pico-8 play session: mixed d-pad (fixed 12-tick cycle), after a click and taps of 🅾, ❎, 🅾+❎, 🅾 in the second before t = 0

[t = 1 s] mixed d-pad (1.2s cycle ×~1): → ← ↑ ↓ + 🅾/❎ taps, ~1s
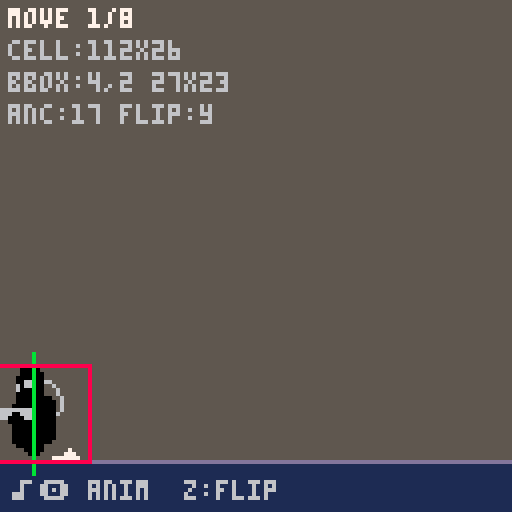
[t = 2 s] mixed d-pad (1.2s cycle ×~1): → ← ↑ ↓ + 🅾/❎ taps, ~2s
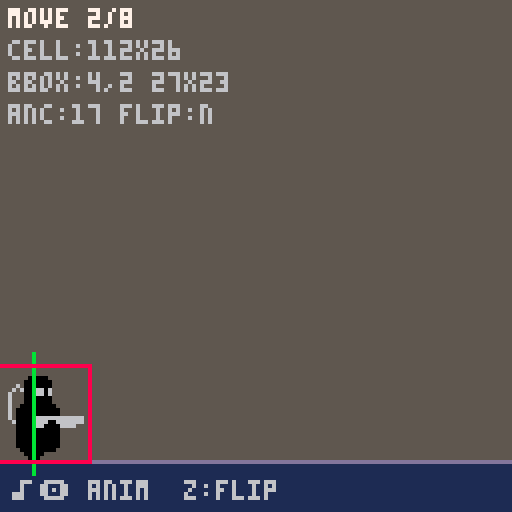
[t = 4 s] mixed d-pad (1.2s cycle ×~3): → ← ↑ ↓ + 🅾/❎ taps, ~4s
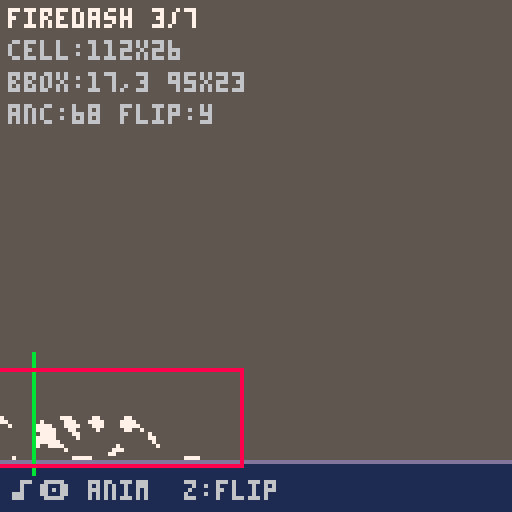
[t = 6 s] mixed d-pad (1.2s cycle ×~5): → ← ↑ ↓ + 🅾/❎ taps, ~6s
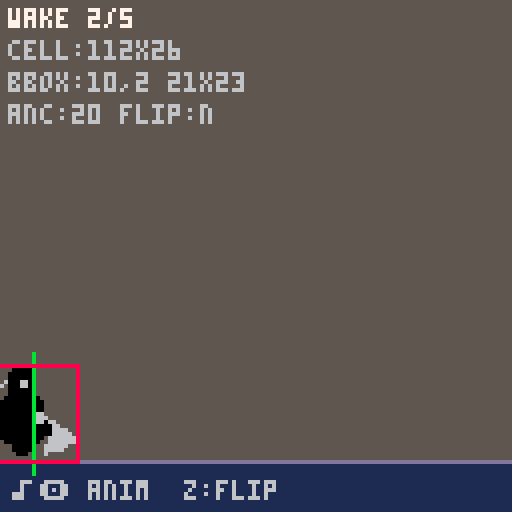
[t = 8 s] mixed d-pad (1.2s cycle ×~6): → ← ↑ ↓ + 🅾/❎ taps, ~8s
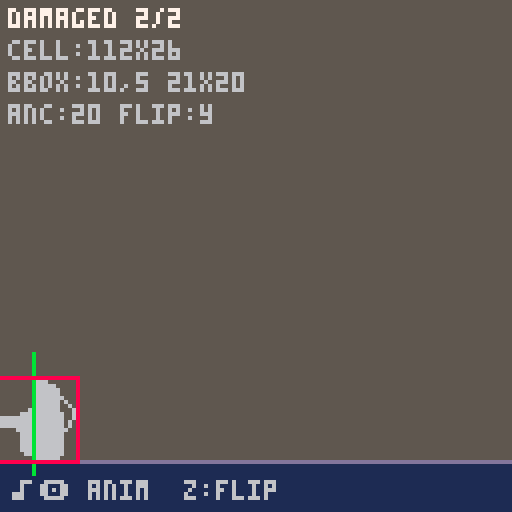

pico-8 cartridge
version 42
__lua__
--##generated##
trans=14
a_wbi,a_wbm,a_wbc,a_wbs,a_wbfd,a_wbwk,a_wbd,a_wbdt=1,2,3,4,5,6,7,8
wheelbot_base=17152 wheelbot_cw=112 wheelbot_ch=26
wheelbot_data="\008p\026\000\0008\000\206\001r\002\180\003\217\006\236\007~\008\001\001\002\224`\000\000\010\008\013\017\004D\006F\005F\003\129F\002\128\001F\001\128\001H\000\128\000J\128\000J\128\000J\000\128J\001J\001J\001J\001J\001J\001J\002H\000\008\000\002\224g\003\004\002\027\023\000\002\003P\000I\000K\000\000\002\001\002\000\002\001\002\228\000\229\000\249\000\250\000\251\000\020\001;\001T\001\011D\020E\020F\017\129B\129A\016\128\001B\129@\128\015\128\002E\128\015\128\002F\014\128\001H\014\128\000I\014\128\000J\013\128\000E\139\007\128D\131A\134\008E\129C\131\010K\014J\015J\015J\015J\016I\018F\012\192\005D\013\194\005B\013\198\017?\030B\021E\019F\019B\129@\128\018\128B\129@\128\017\128\000F\016\128\001F\015\128\002G\014\128\001J\012\128\001E\139\006\128\000D\131A\134\006\128\000E\129C\131\009\128K\014J\015J\015J\015J\015J\015I\007\192\008E\010?\002D\020F\019F\017\129B\129@\128\016\128\001B\129@\128\015\128\002F\015\128\002F\015\128\001H\014\128\000J\013\128\000J\013\128\000D\139\008\128C\131A\134\009D\129C\131\011J\015J\015J\015J\015J\016H\018D\017\193\002B\011\000\011u\000\002\242\010\000\242\009\000\243\255\142\001\243\010\003\0030\000\000\000\021\026\001\002\002\160\000\194\002!\001\002\002P\000\210\002\001\001\"\002 \000\240\007\031u\000\002\242\010\000\242\009\000\242\150\002\160\000\194\002!\001\002\002P\000\210\002\001\001\"\002 \000\243\152\243\010\003\0030\000\021Q\001\002\002\160\000\194\002!\001\002\002P\000\210\002\001\001\"\002 \000\240\007\020P\001\002\002\160\000\194\002!\001\002\002P\000\210\002\001\001\"\002 \000\004\002\003\224g\208\000\010\003\023\022\000\000R\000k\000\128\000\004$\003`\011&\005`\008&\013A%@\012@\001\"A\128j\001@\002#\128K`\000@\002\"\128C!Fa@\001%A#Cc@\000'@#d\002@\000+\008@\000*\010@*\011*\011*\011*\011*\011*\011*\012(\015$\017$\018\"\013\013`\024`\017a\005`\012c\003a\021a\021`\021`\020a\018`\031\255\014\031\005`\005`\017`\001`\013f\000b\020a\021`\031\255\0311\031\008`\017a\002`\000a\016b\002`\031\255\031_\004\000\002\224g\002\009\000$\025\000\003b\000Q\000\000\001\001\001\179\000\180\000\014\001%\001?2D\014\195\010F\011\199\008F\010\201\005\129E\128\009\203\003\128\001B\129@\128\008\204\002\128\002F\006\207\001\128\002\138\192\000\208\001\128\001\131A\134\000\208\001\128\000A\129C\131\003\207\001\128K\006\204\002\128K\007\203\003\128J\008\201\005J\009\199\006J\011\195\008J\024J\024J\024J\025H\028D\030D\031B\025\025\192?\023D\021\192\006F\028F\007\192\017\129E\128\025\128\001B\129@\128\024\128\002F\024\128\002A\139\017\128\001A\131A\134\017\128\000C\129C\131\019\128\000J\022\128\000J\020\192\001\128J\024J\024J\024J\024J\024J\024J\025H\028D\030D\031B\025\000J\026\000\000\2438\225@\243\002\0030\208\195S\019q`\128#\147P\001R\000\147\003\242\001\001\"\017\002\000\131\019\163a`\243\007\018\000!\018\147\016\243\000\018\00021\018`\243\000@\"\01720C\195\243\019\243\020\016\018\000\243\004\003\131R\243\006\003C\003\243\015\019\019\241\137\241\021\001\011\026\000\000\243\020\240?\243\020\240\007\243\020\243X\243\146\000\243+\243@\000\007\000\002\224g\004\017\003_\023\000\001\002\0066\000\158\000\204\000c\000\000\001\002\003\003\003\003\003\002\004\002\005\002\006\002\181\002\219\002\249\002?\255?\175\192?\028\194?\027\195?\025\197\000\192?\019\203?\017\205?\013\209?\011\211?\007\215?\001\2209\2281\236*\243\029\255\001\021\255\008\011\255\019\010\255\019?+?\014D?\025F?\024F?\024F\129?\022\128@\129B\001\128?\021F\002\128?\020F\002\128?\008\139G\001\128?\008\134A\131G\000\128?\010\131C\129H\000\128?\014N\000\128?\003\192\010A\192J\128\192*\192\001\192\016\196\012J\194\030\193\007\198\013\197\012J\194\029\195\005\200\004\192\005\197\013I\195\028\196\005\199\004\195\004\195\014I\196\026\196\007\197\004\197\004\192\016H\197\026\197\007\195\005\198\021F\199\025\198\016\200\013\193\005D\200\024\201\013\203\011\195\005B\201\020\206\009\211\004\197\004\205\005\255\025?\"?\015D?\025F?\024F?\024F\129?\022\128@\129B\001\128?\021F\002\128?\020F\002\128?\008\139G\001\128?\008\134A\131G\000\128?\010\131C\129H\000\128?\014N\000\128 \193\005\193\004\194\013\194\010A\000J\128\000\192\030\195\003\195\002\194\004\192\007\196\012J\000\192\000\192\028\196\003\194\002\195\002\195\005\192\002\192\013J\000\195\026\192\001\193\005\192\004\193\002\196\024G\192A\001\194\024\192\016\193\003\195\025E\195@\001\195\022\193\016\192\004\196\024E\194A\001\195\022\192\022\198\015\192\006E\193B\002\195\020\192\008\192\012\195\001\192\016\193\006H\003\195\029\194\010\192\022\192\001\192\007D\005\194 \193%\193\005D\006\192\012\195\022\196\013\192\004\192\016A\194?)?\017D?\025F?\024F?\024\128@\129B\129?\022\128@\129B\001\128?\021F\002\128?\020F\002\128?\008\139G\001\128?\008\134A\131G\000\128?\010\131C\129H\000\128?\014N\000\128?\015A\000J\128?\019J?\020J?\020J?\020J?\020J?\020J?\021H?\024D?\026D?\027B?)\000\000\000\138P\000\001@\241I`\241H`\242H\001\002\017\"\016\242F\001\002\017 \018\000\241E`\"\000\241D`\"\000\2428\177p\018\000\2428a\0181p\002\000\243\019\211\243\000\13012\017\128\002\000\243\018\003Sc\003S\131\003\003\177\224\002\003\243\016\003\003S\019C\003S\003\003c#\193\016\001\162\003\003\003\243\016\003\003\243\002\019\003\241\010s#\003\003\243\018\243\005\241\011c\003 \243\013\241'S\0030C\243\007\243\031\129S@C\2436\003q\1603\003\003\2435\003q\1603\003\243\017\243\020\161\128\243\024\241 @\241J@\243\006\243\011\243\004\241\006 \243\007\022\022\003\003\211\243\000\2430\019Ccc\163\243.\131\211\243\024\242I\243\205\243\031\243P\243\009\243\207\243\154\243\011\243\005\014\183\002\003\243P\179\243\002\2437\211\243\024\243\2555\001\243\127\243\009\243\207\243\154\243\011\243\005\000\005\000\002\224`\003\010\002\021\023\000\001\0035\000U\000J\000\000\001\002\002\002\212\000\213\000\214\000\230\000\231\000?.D\014F\013F\011\129F\010\128\001B\129@\128\009\128\001H\008\128\000J\007\128\000J\007\128\000J\008\128J\009J\009J\009J\009J\008L\007L\009H\014B\011\004D\014F\013F\012\128B\129@\128\011\128\000B\129@\128\010\128\001F\009\128\002F\009\128\001H\008\128\000J\007\128\000J\007\128\000J\008\128G\130\009H\130\008G\130@\129\006L\129\004M\131\002M\132\002J\000\134\002H\001\134\004D\002\133\006D\002\132\008B\003\128\027\025D\014F\013F\011\129B\129@\128\010\128\001B\129@\128\009\128\002F\009\128\002F\009\128\001H\008\128\000J\007\128\000J\007\128\000J\008\128E\139\002D\131A\134\002E\129C\131\004K\008J\009J\009J\010H\013D\015D\016B\011\000\000\009A\000\002\242\004\000\242\003\000\242\190\002\242\003\002\000\005V\000\000\240\004\002\240\003\002\002\001\002\224`\000\000N\000\010\003\020\022\004D\013F\012F\011\128B\129@\128\010\128\000B\129@\128\009\128\001F\008\128\002F\008\128\001H\007\128\000J\006\128\000J\006\128\000J\007\128E\139\001D\131A\134\001E\129C\131\003K\007J\008J\008J\009H\012D\014D\015B\010\010\005\021\020\006\130\015\133\013\134\013\134\012\135\011\128\000\134\010\128\001\134\009\128\002\135\008\128\001\138\006\128\001\145\000\128\000\145\000\128\000\143\003\140\008\138\009\138\009\138\009\138\009\138\009\137\011\133\010\006\000\002\224`\004\000\005\029\020\000\001\002\003;\000;\0000\000%\000\000\001\002\003\003\003\203\000\204\000\205\000\206\000\207\000\227\000?:B\129\022C\129\022A\129B\000A\018A\129F\017J\139\005I\131A\134\005\128I\129C\131\007\128\000N\011\128\001L\012\128\001K\013\128\002J\014\132G\020G\021E\022D\024B\012\021\130\024\132\023\133\022\134\020\131\000\131\019\130\002\129\020\130\022\128\000\131\021\129\000\130\016E\133\016E\132\017F\131\016H\130\011Q\009R\009R\008B\128O\008B\128O\008S\009A\128N\007?*\128\024\132\022\131\023\131\025\131\025\131\017G\130\017H\130\016H\131\014J\131\008L\134\007N\133\007R\008B\128O\008B\128O\008S\009A\128N\008?\205I\018J\017J\016K\011Q\009R\009R\008B\128O\008B\128G\139\004J\131A\134\005A\128G\129C\131\006\000\000\000\000\014\225\001\002\002\002\002\002\002\242\002\241\019@\000\241\008\000\000\000\000"
_wa=split("16|17,17,17,20,16,16,16,19|21,21,21,20|26,26,26,27|59,64,68,70,70,70,96|16,20,19,19,19|19,20|16,15,11,11,11,11","|",false)
wb_anc={} for i=1,#_wa do wb_anc[i]=split(_wa[i]) end
--##end##

function pk2(a) return peek(a)|(peek(a+1)<<8) end

acache={}

function decode_rle(off,npix,bpp)
 bpp=bpp or 4
 local run_bits=8-bpp
 local run_mask=(1<<run_bits)-1
 local color_mask=(1<<bpp)-1
 local buf={}
 local idx=1
 while idx<=npix do
  local b=peek(off)
  off+=1
  local color=(b>>run_bits)&color_mask
  local r=b&run_mask
  if r==run_mask then
   r=run_mask+1+peek(off)
   off+=1
  else
   r=r+1
  end
  for i=0,r-1 do buf[idx+i]=color end
  idx+=r
 end
 return buf,off
end

function decode_skip(buf,off)
 local nd=peek(off)
 off+=1
 if nd==255 then
  nd=pk2(off)
  off+=2
 end
 if nd==0 then return end
 local pos=pk2(off)+1
 off+=2
 buf[pos]=peek(off)
 off+=1
 for i=2,nd do
  local b=peek(off)
  off+=1
  local skip=b\16
  local col=b&15
  if skip==15 then
   local ext=peek(off)
   off+=1
   if ext==255 then
    skip=pk2(off)
    off+=2
   else
    skip=15+ext
   end
  end
  pos+=skip+1
  buf[pos]=col
 end
end

function read_anim(a,cb)
 local na=peek(cb)
 local aoff=pk2(cb+3+(a-1)*2)
 local ab=cb+3+na*2+aoff
 local nf=peek(ab)
 local enc=peek(ab+1)
 local bpp=peek(ab+2)
 local np=bpp<4 and (1<<bpp) or 0
 local pal={}
 for i=0,np-1 do
  local b=peek(ab+3+flr(i/2))
  pal[i+1]=(i%2==0) and ((b>>4)&0xf) or (b&0xf)
 end
 local pal_bytes=flr((np+1)/2)
 local h=ab+3+pal_bytes
 if enc==0 then
  local nk=peek(h)
  local bx=peek(h+1)
  local by=peek(h+2)
  local bw=peek(h+3)
  local bh=peek(h+4)
  local ki_off=h+5
  local ks_off=ki_off+nk
  local as_off=ks_off+nk*2
  local do_off=as_off+nf
  local data_off=do_off+nf*2
  local ksz={}
  for i=0,nk-1 do
   ksz[i]=pk2(ks_off+i*2)
  end
  return {
   enc=0,nf=nf,nk=nk,
   bpp=bpp,pal=pal,
   bx=bx,by=by,bw=bw,bh=bh,
   ki_off=ki_off,ks_off=ks_off,
   as_off=as_off,do_off=do_off,
   data_off=data_off,ksz=ksz
  }
 else
  local fo_off=h
  local data_off=fo_off+nf*2
  return {
   enc=1,nf=nf,
   bpp=bpp,pal=pal,
   fo_off=fo_off,data_off=data_off
  }
 end
end

function decode_anim(ai)
 local frames={}
 if ai.enc==0 then
  local npix=ai.bw*ai.bh
  local kbufs={}
  local koff=ai.data_off
  for i=0,ai.nk-1 do
   kbufs[i]=decode_rle(koff,npix,ai.bpp)
   koff+=ai.ksz[i]
  end
  for f=1,ai.nf do
   local ki=peek(ai.as_off+f-1)
   local buf={}
   local kb=kbufs[ki]
   for i=1,#kb do buf[i]=kb[i] end
   local doff=pk2(ai.do_off+(f-1)*2)
   decode_skip(buf,ai.data_off+doff)
   frames[f]={buf,ai.bx,ai.by,ai.bw,ai.bh}
  end
 else
  for f=1,ai.nf do
   local foff=pk2(ai.fo_off+(f-1)*2)
   local addr=ai.data_off+foff
   local bx=peek(addr)
   local by=peek(addr+1)
   local bw=peek(addr+2)
   local bh=peek(addr+3)
   if bw==0 or bh==0 then
    frames[f]={{},0,0,0,0}
   else
    local buf=decode_rle(addr+4,bw*bh,ai.bpp)
    frames[f]={buf,bx,by,bw,bh}
   end
  end
 end
 if ai.bpp<4 and #ai.pal>0 then
  for f=1,#frames do
   local buf=frames[f][1]
   for i=1,#buf do
    buf[i]=ai.pal[buf[i]+1] or trans
   end
  end
 end
 return frames
end

function get_frame(a,f)
 local fr=acache[a].frames[f]
 return fr[1],fr[2],fr[3],fr[4],fr[5]
end

function draw_char(a,f,sx,sy,flip)
 local buf,bx,by,bw,bh=get_frame(a,f)
 if bw==0 then return end
 local acw=acache[a].cw
 local idx=1
 for y=0,bh-1 do
  for x=0,bw-1 do
   local col=buf[idx]
   if col~=trans then
    local dx
    if flip then
     dx=acw-1-bx-x
    else
     dx=bx+x
    end
    pset(sx+dx,sy+by+y,col)
   end
   idx+=1
  end
 end
end

anim_names={"idle","move","charge","shoot","firedash","wake","damaged","death"}
cur_anim=1
cur_frame=1
frame_timer=0
frame_spd=6
do_flip=false

-- wheel bot screen position (centered)
wbx=8
wby=90
floor_y=116

function _init()
 palt(0,false)
 palt(trans,true)
 local p=wheelbot_base
 for i=1,#wheelbot_data do poke(p,ord(wheelbot_data,i)) p+=1 end
 local wna=peek(wheelbot_base)
 for a=1,wna do
  local ai=read_anim(a,wheelbot_base)
  acache[a]={ai=ai,frames=decode_anim(ai),cw=wheelbot_cw,ch=wheelbot_ch}
 end
end

function _update()
 if btnp(0) then
  cur_anim-=1
  if cur_anim<1 then cur_anim=#anim_names end
  cur_frame=1
  frame_timer=0
 end
 if btnp(1) then
  cur_anim+=1
  if cur_anim>#anim_names then cur_anim=1 end
  cur_frame=1
  frame_timer=0
 end
 if btnp(4) then
  do_flip=not do_flip
 end
 frame_timer+=1
 if frame_timer>=frame_spd then
  frame_timer=0
  local nf=acache[cur_anim].ai.nf
  cur_frame=cur_frame%nf+1
 end
end

function _draw()
 cls(5)
 -- floor
 rectfill(0,floor_y,127,127,1)
 line(0,floor_y-1,127,floor_y-1,13)

 -- wheel bot (anchor-based positioning)
 local ax=(wb_anc[cur_anim] and wb_anc[cur_anim][cur_frame]) or wheelbot_cw\2
 local dx
 if do_flip then
  dx=wbx-(wheelbot_cw-1-ax)
 else
  dx=wbx-ax
 end
 draw_char(cur_anim,cur_frame,dx,wby,do_flip)

 -- center line (where wbx is — should stay consistent when flipping)
 line(wbx,wby-2,wbx,wby+wheelbot_ch+2,11)

 -- bbox outline
 local buf,bx,by,bw,bh=get_frame(cur_anim,cur_frame)
 if bw>0 then
  local bxd=bx
  if do_flip then bxd=wheelbot_cw-bx-bw end
  rect(dx+bxd-1,wby+by-1,dx+bxd+bw,wby+by+bh,8)
 end

 local nf=acache[cur_anim].ai.nf
 print(anim_names[cur_anim].." "..cur_frame.."/"..nf,2,2,7)
 print("cell:"..wheelbot_cw.."x"..wheelbot_ch,2,10,6)
 if bw>0 then
  print("bbox:"..bx..","..by.." "..bw.."x"..bh,2,18,6)
 end
 print("anc:"..ax.." flip:"..(do_flip and "y" or "n"),2,26,6)
 print("\x8d\x8e anim  z:flip",2,120,6)
end
